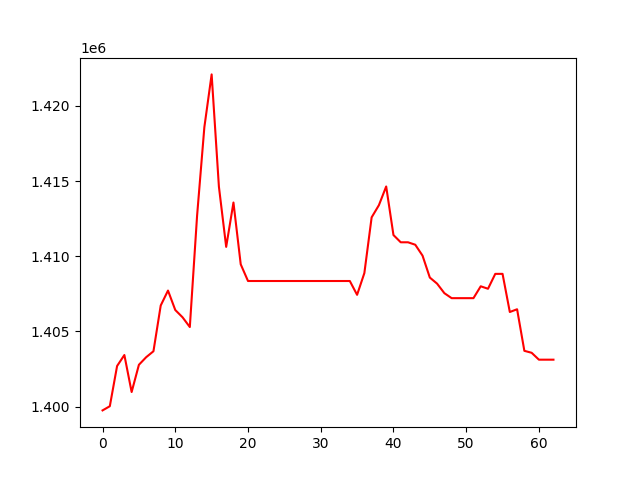

Values plotted in this chart, from the file beside it:
, 0
0, 1399744
1, 1400022
2, 1402697
3, 1403427
4, 1400966
5, 1402778
6, 1403283
7, 1403677
8, 1406721
9, 1407713
10, 1406420
11, 1405936
12, 1405288
13, 1412696
14, 1418580
15, 1422090
16, 1414621
17, 1410619
18, 1413568
19, 1409459
20, 1408349
21, 1408349
22, 1408349
23, 1408349
24, 1408349
25, 1408349
26, 1408349
27, 1408349
28, 1408349
29, 1408349
30, 1408349
31, 1408349
32, 1408349
33, 1408349
34, 1408349
35, 1407430
36, 1408877
37, 1412583
38, 1413393
39, 1414636
40, 1411406
41, 1410924
42, 1410924
43, 1410761
44, 1410036
45, 1408579
46, 1408174
47, 1407540
48, 1407209
49, 1407209
50, 1407209
51, 1407209
52, 1407998
53, 1407834
54, 1408823
55, 1408825
56, 1406288
57, 1406470
58, 1403706
59, 1403576
... 3 more rows
